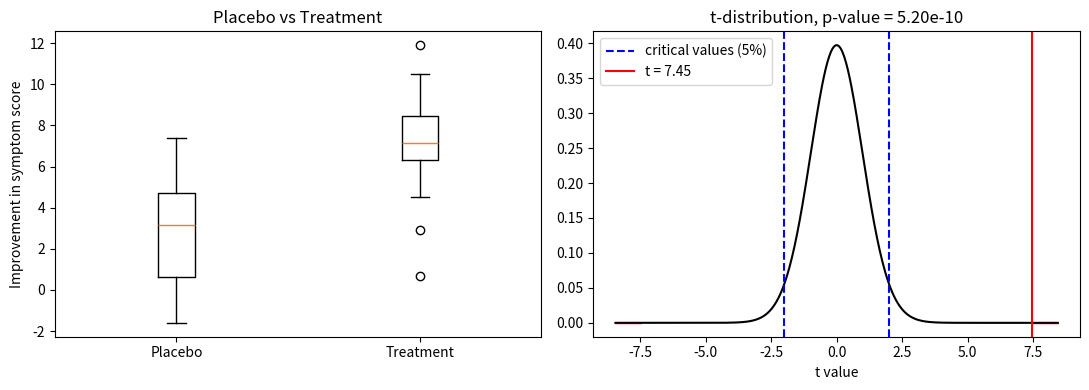

Recreate this plot in Python.
import numpy as np
import matplotlib.pyplot as plt
from scipy import stats

# Improvement in symptom score after the trial (higher = better)
control = np.array([4.7, 3.1, 1.1, 5.4, 4.8, 0.4, 2.1, 0.2, -0.3, 7.4, 2.1, 4.7, 3.8, 3.2, 0.4, 0.5, 4.1, 5.8, -1.6, 0.7, 2.5, 5.6, 4.3, 5.0, 3.6, 0.6, 2.7, 6.2, 3.4, -0.1])      # placebo group
treatment = np.array([10.5, 8.1, 8.8, 11.9, 5.6, 5.3, 0.7, 7.4, 8.5, 6.9, 7.0, 9.3, 8.1, 8.0, 6.8, 6.9, 9.6, 6.8, 5.9, 5.6, 6.7, 7.5, 8.3, 7.3, 6.2, 2.9, 8.5, 4.5, 6.6, 10.0])  # new drug group

# Hypotheses
# H0: mean improvement is the same in both groups
# H1: mean improvement is different

# Independent two-sample t-test
t_stat, p_value = stats.ttest_ind(treatment, control)
alpha = 0.05
df = len(control) + len(treatment) - 2

print(f"Mean improvement (placebo)  : {control.mean():.2f}")
print(f"Mean improvement (treatment): {treatment.mean():.2f}")
print(f"t-statistic = {t_stat:.3f}")
print(f"p-value     = {p_value:.2e}")

if p_value < alpha:
    print("p-value < 0.05, so reject H0. The treatment has a significant effect.")
else:
    print("p-value >= 0.05, so do not reject H0. No significant effect found.")

# ---------- Visualisation ----------
fig, axes = plt.subplots(1, 2, figsize=(11, 4))

# Left: box plot of the two groups
axes[0].boxplot([control, treatment])
axes[0].set_xticks([1, 2])
axes[0].set_xticklabels(["Placebo", "Treatment"])
axes[0].set_ylabel("Improvement in symptom score")
axes[0].set_title("Placebo vs Treatment")

# Right: t-distribution with the p-value area shaded
limit = max(6, abs(t_stat) + 1)
x = np.linspace(-limit, limit, 500)
y = stats.t.pdf(x, df)
axes[1].plot(x, y, color="black")
axes[1].fill_between(x, y, where=(x <= -abs(t_stat)), color="red", alpha=0.5)
axes[1].fill_between(x, y, where=(x >= abs(t_stat)), color="red", alpha=0.5)
t_crit = stats.t.ppf(1 - alpha / 2, df)
axes[1].axvline(-t_crit, color="blue", linestyle="--", label="critical values (5%)")
axes[1].axvline(t_crit, color="blue", linestyle="--")
axes[1].axvline(t_stat, color="red", label=f"t = {t_stat:.2f}")
axes[1].set_title(f"t-distribution, p-value = {p_value:.2e}")
axes[1].set_xlabel("t value")
axes[1].legend()

plt.tight_layout()
plt.show()
